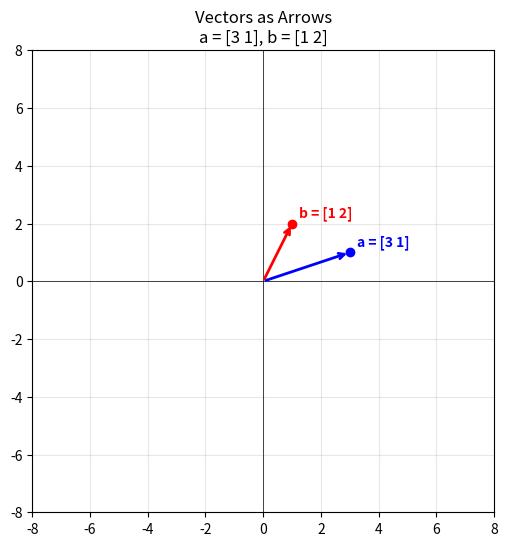
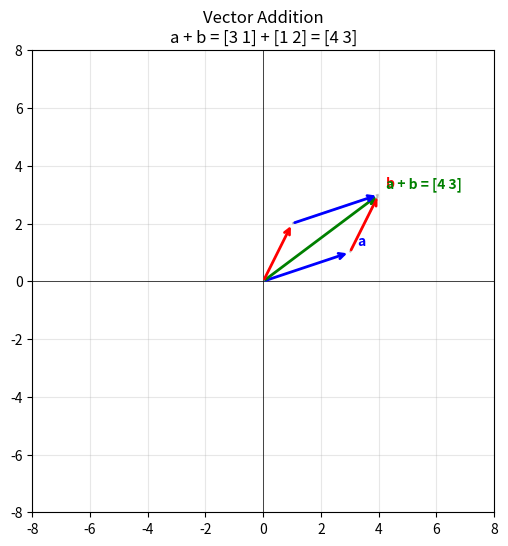
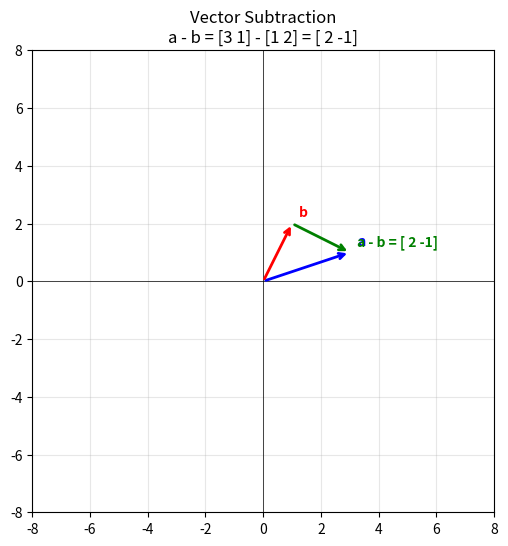
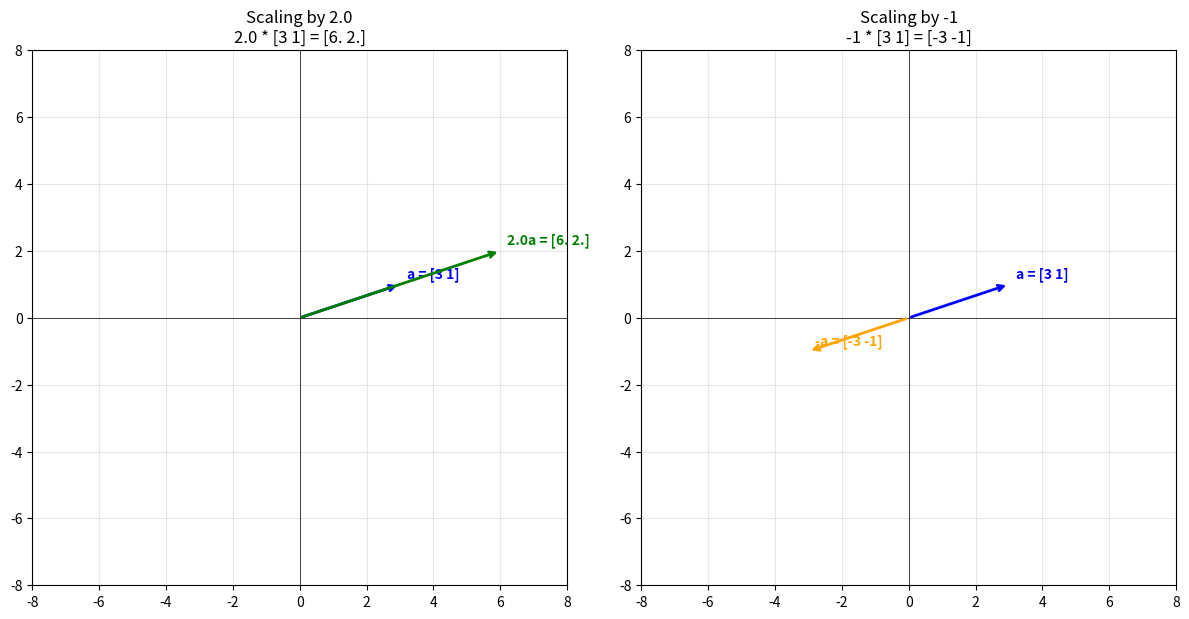

These figures' Python source, in order:
# ABOUTME: Visualizes 2D vector operations — addition, subtraction, and scaling.
# ABOUTME: Run with `python vectors.py` to see interactive matplotlib plots.

import numpy as np
import matplotlib.pyplot as plt

# ============================================================
# CONFIGURATION — Change these to experiment!
# ============================================================

# Two vectors to visualize
VECTOR_A = np.array([3, 1])
VECTOR_B = np.array([1, 2])

# Scalar for scaling demonstration
SCALAR = 2.0


def setup_axes(ax, title, grid_range=8):
    """Configure axes with grid, origin, and labels."""
    ax.set_xlim(-grid_range, grid_range)
    ax.set_ylim(-grid_range, grid_range)
    ax.set_aspect("equal")
    ax.grid(True, alpha=0.3)
    ax.axhline(y=0, color="k", linewidth=0.5)
    ax.axvline(x=0, color="k", linewidth=0.5)
    ax.set_title(title)


def draw_vector(ax, vector, origin=(0, 0), color="blue", label=None):
    """Draw a vector as an arrow from origin."""
    ax.annotate(
        "",
        xy=(origin[0] + vector[0], origin[1] + vector[1]),
        xytext=origin,
        arrowprops=dict(arrowstyle="->", color=color, lw=2),
    )
    # Label at the tip
    if label:
        ax.annotate(
            label,
            xy=(origin[0] + vector[0], origin[1] + vector[1]),
            fontsize=10,
            color=color,
            fontweight="bold",
            xytext=(5, 5),
            textcoords="offset points",
        )


def plot_vectors_as_arrows():
    """Show two vectors as arrows from the origin."""
    fig, ax = plt.subplots(1, 1, figsize=(6, 6))
    setup_axes(ax, f"Vectors as Arrows\na = {VECTOR_A}, b = {VECTOR_B}")

    draw_vector(ax, VECTOR_A, color="blue", label=f"a = {VECTOR_A}")
    draw_vector(ax, VECTOR_B, color="red", label=f"b = {VECTOR_B}")

    # Also show them as points
    ax.plot(*VECTOR_A, "bo", markersize=6)
    ax.plot(*VECTOR_B, "ro", markersize=6)

    return fig


def plot_addition():
    """Show vector addition: a + b, with the parallelogram construction."""
    fig, ax = plt.subplots(1, 1, figsize=(6, 6))
    result = VECTOR_A + VECTOR_B
    setup_axes(ax, f"Vector Addition\na + b = {VECTOR_A} + {VECTOR_B} = {result}")

    # Draw a
    draw_vector(ax, VECTOR_A, color="blue", label="a")
    # Draw b starting from tip of a (tail-to-tip method)
    draw_vector(ax, VECTOR_B, origin=tuple(VECTOR_A), color="red", label="b")
    # Draw result
    draw_vector(ax, result, color="green", label=f"a + b = {result}")

    # Draw the parallelogram (b from origin, a from tip of b)
    draw_vector(ax, VECTOR_B, color="red")
    draw_vector(ax, VECTOR_A, origin=tuple(VECTOR_B), color="blue")

    # Dashed lines for parallelogram
    ax.plot(
        [VECTOR_A[0], result[0]],
        [VECTOR_A[1], result[1]],
        "--",
        color="gray",
        alpha=0.5,
    )
    ax.plot(
        [VECTOR_B[0], result[0]],
        [VECTOR_B[1], result[1]],
        "--",
        color="gray",
        alpha=0.5,
    )

    return fig


def plot_scaling():
    """Show scalar multiplication: stretching and shrinking vectors."""
    fig, axes = plt.subplots(1, 2, figsize=(12, 6))

    # Positive scalar
    scaled = SCALAR * VECTOR_A
    setup_axes(axes[0], f"Scaling by {SCALAR}\n{SCALAR} * {VECTOR_A} = {scaled}")
    draw_vector(axes[0], VECTOR_A, color="blue", label=f"a = {VECTOR_A}")
    draw_vector(axes[0], scaled, color="green", label=f"{SCALAR}a = {scaled}")

    # Negative scalar
    neg_scaled = -1 * VECTOR_A
    setup_axes(axes[1], f"Scaling by -1\n-1 * {VECTOR_A} = {neg_scaled}")
    draw_vector(axes[1], VECTOR_A, color="blue", label=f"a = {VECTOR_A}")
    draw_vector(axes[1], neg_scaled, color="orange", label=f"-a = {neg_scaled}")

    fig.tight_layout()
    return fig


def plot_subtraction():
    """Show vector subtraction: a - b as a + (-b)."""
    fig, ax = plt.subplots(1, 1, figsize=(6, 6))
    result = VECTOR_A - VECTOR_B
    setup_axes(ax, f"Vector Subtraction\na - b = {VECTOR_A} - {VECTOR_B} = {result}")

    # Draw both vectors from origin
    draw_vector(ax, VECTOR_A, color="blue", label="a")
    draw_vector(ax, VECTOR_B, color="red", label="b")
    # Draw the difference vector from b to a
    draw_vector(ax, result, origin=tuple(VECTOR_B), color="green", label=f"a - b = {result}")

    return fig


if __name__ == "__main__":
    print("Vectors as Arrows and Data")
    print("=" * 40)
    print(f"Vector a: {VECTOR_A}")
    print(f"Vector b: {VECTOR_B}")
    print(f"a + b = {VECTOR_A + VECTOR_B}")
    print(f"a - b = {VECTOR_A - VECTOR_B}")
    print(f"{SCALAR} * a = {SCALAR * VECTOR_A}")
    print()
    print("Close each plot window to see the next one.")

    plot_vectors_as_arrows()
    plt.show()

    plot_addition()
    plt.show()

    plot_subtraction()
    plt.show()

    plot_scaling()
    plt.show()
